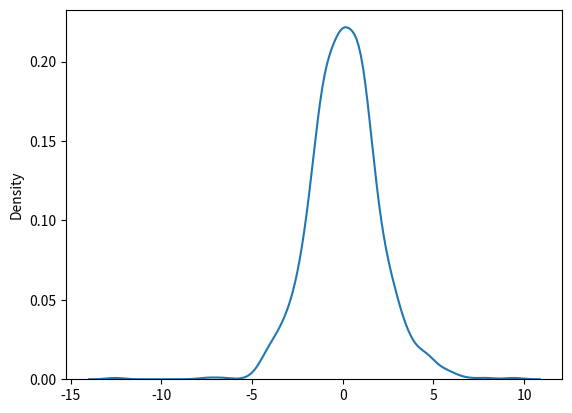

Here is the Python script that generated this plot:
# logistic dist - describe growth it is basically imp in regression and neural network.
# param - loc(mean- 0),scale(standard deviation, 1), size
# 
# draw 2*2 samples of logistic with mean at 1 and stddev 2.0 
from numpy import random
sharad = random.logistic(loc=1, scale=2, size=(2,3))
print(sharad)

# visualization of logistic dist

from numpy import random
import matplotlib.pyplot as plt
import seaborn as sns

sns.distplot(random.logistic(size=1000), hist=False)
plt.show()